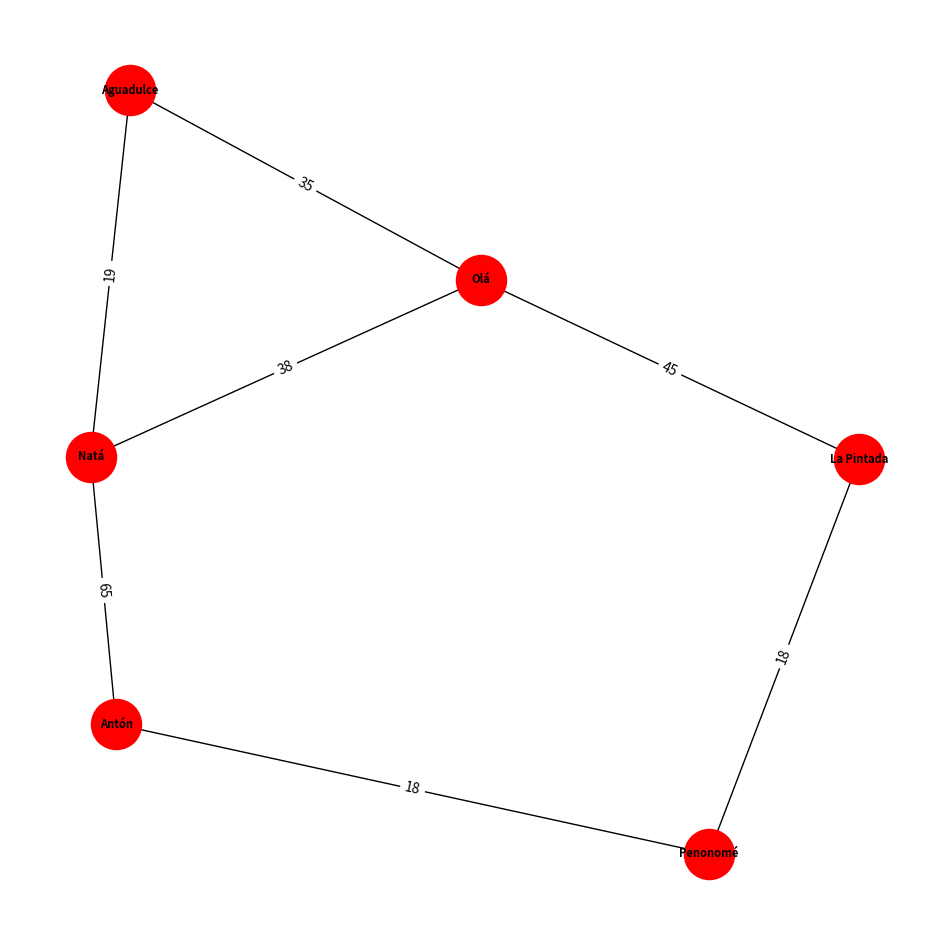

Write the Python code that produced this figure. (Note: this script raises an exception after producing the figure.)
#Rogelio trujillo, Geeremith Lopez
import networkx as nx # Importa la librería networkx para trabajar con grafos
import matplotlib.pyplot as plt # Importa la librería matplotlib para visualización

# Crea una figura con tamaño de 12x12 pulgadas para el gráfico
fig = plt.figure(figsize=(12,12))
# Agrega un subplot en la posición (1, 1, 1) en la figura
ax = plt.subplot(111)

# Define nombres de distritos como variables
Aguadulce = "Aguadulce"
Anton = "Antón"
La_Pintada = "La Pintada"
Nata = "Natá"
Ola = "Olá"
Penonome = "Penonomé"


Grafo = nx.Graph() # Crea un objeto de tipo Grafo usando la librería networkx
# Agrega nodos al grafo, que representan dsitritos
Grafo.add_node(Aguadulce)      
Grafo.add_node(Anton)
Grafo.add_node(La_Pintada)
Grafo.add_node(Nata)
Grafo.add_node(Ola)
Grafo.add_node(Penonome)

# Agrega aristas (con pesos) que conectan las ciudades, creando una red de conexiones
Grafo.add_edge(Aguadulce,Ola,weight=35)  
Grafo.add_edge(Aguadulce,Nata,weight=19)
Grafo.add_edge(Penonome,La_Pintada,weight=18)
Grafo.add_edge(Penonome,Anton,weight=18)
Grafo.add_edge(Ola,Nata,weight=38)
Grafo.add_edge(Ola,La_Pintada,weight=45)
Grafo.add_edge(Anton,Nata,weight=65)


pos = nx.spring_layout(Grafo) # Calcula la posición de los nodos en el grafo utilizando un algoritmo de disposición (para posicionar los nodos en un gráfico o red de manera visualmente agradable y comprensible)
# Dibuja el grafo con los nodos y las conexiones, personalizando su apariencia
nx.draw(Grafo, pos, node_size=1300, node_color='red', font_size=8, font_weight='bold', with_labels=True)

weights = nx.get_edge_attributes(Grafo, "weight")# Obtiene los pesos de las aristas del grafo
nx.draw_networkx_edge_labels(Grafo, pos, edge_labels=weights) # Agrega etiquetas de peso a las aristas del grafo

inicio = input("Ingresa el lugar de partida -> ")# Solicita al usuario el lugar de partida
destino = input("Ingresa el lugar de llegada: -> ") # Solicita al usuario el lugar de llegada

# Encuentra el camino más corto y su longitud entre el lugar de inicio y destino en el grafo
camino_corto = nx.shortest_path(Grafo, inicio, destino, weight='weight')
longitud = nx.shortest_path_length(Grafo, inicio, destino, weight='weight')
leyenda = "El Camino Corto es: " + str(camino_corto) + " con una distancia de: " + str(longitud) + " km"
ax.set_title(leyenda, fontsize=10)  # Establece el título del gráfico con información sobre el camino más corto encontrado
print(camino_corto)  # Imprime el camino más corto en la consola

plt.tight_layout() # Ajusta el diseño del gráfico para una presentación más clara
plt.savefig("Graph.png", format="PNG")  # Guarda el gráfico como una imagen PNG
plt.show()  # Muestra el gráfico
